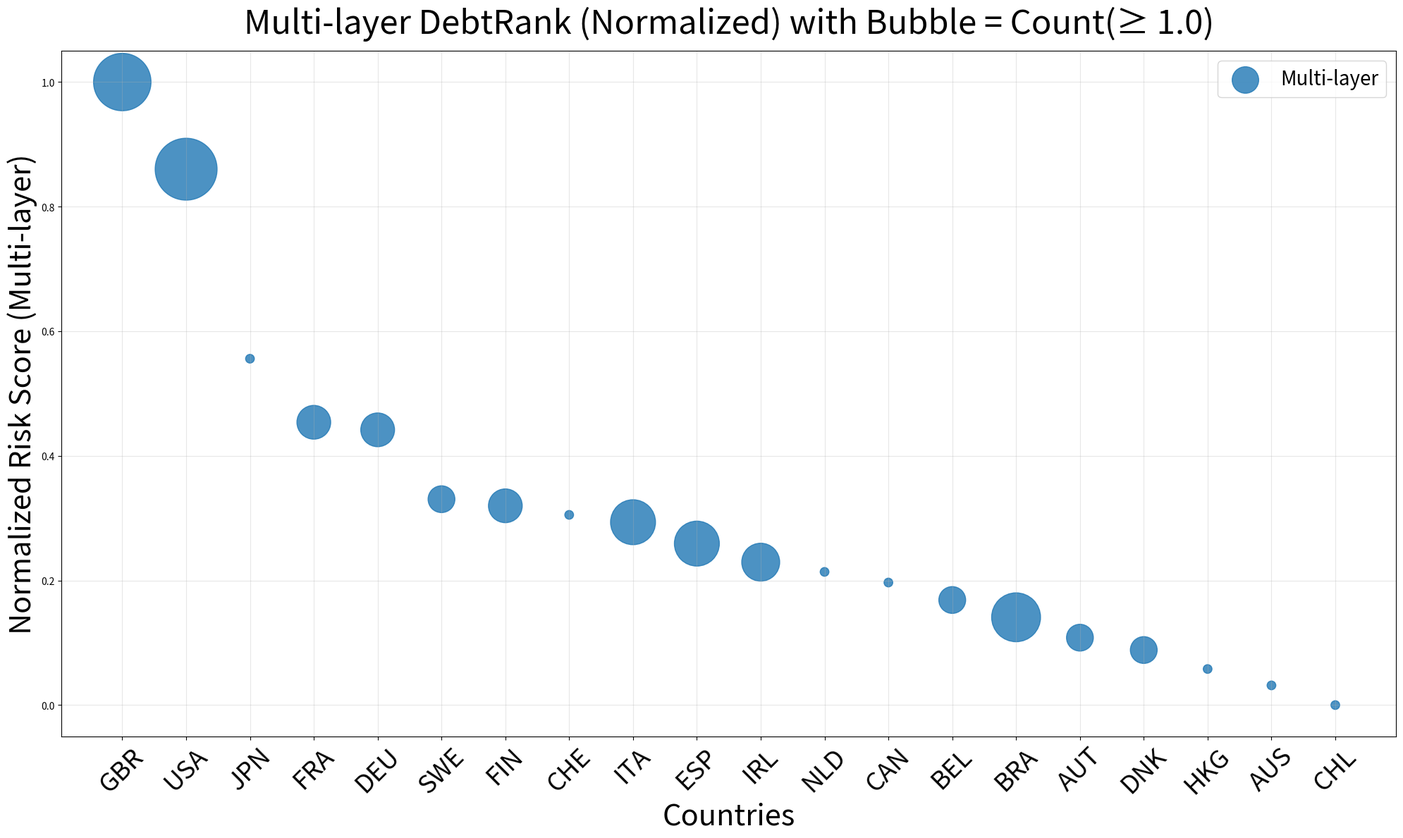
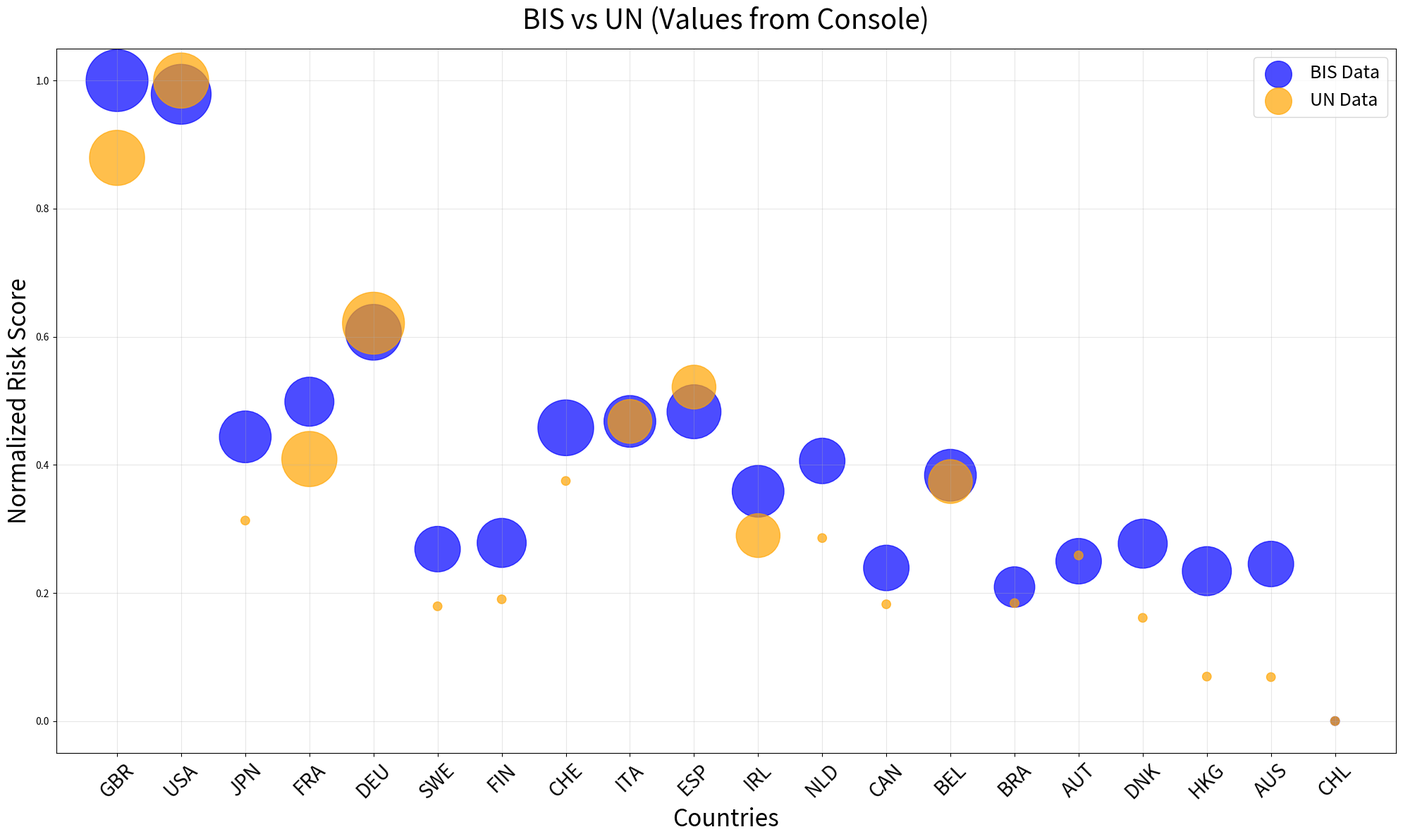
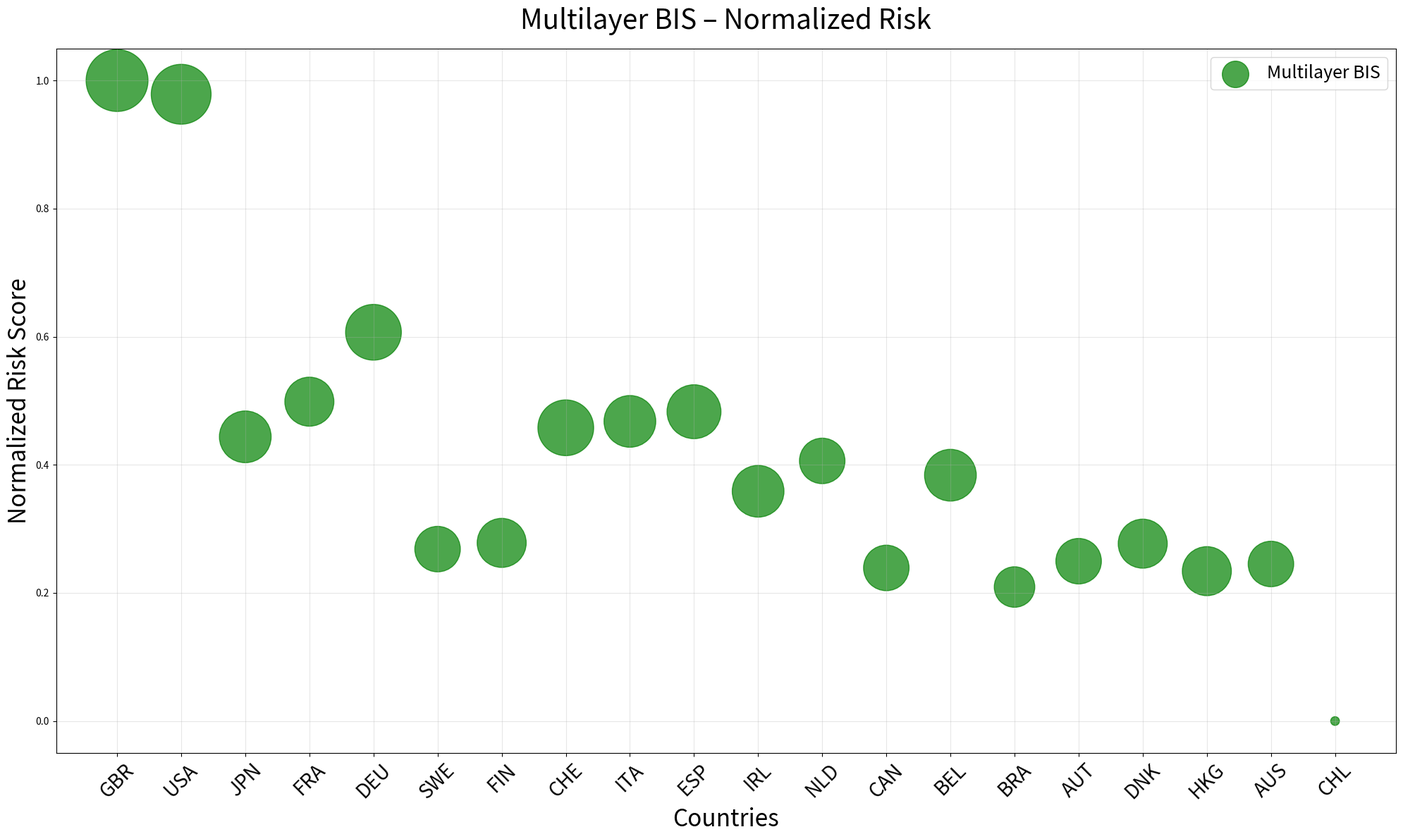
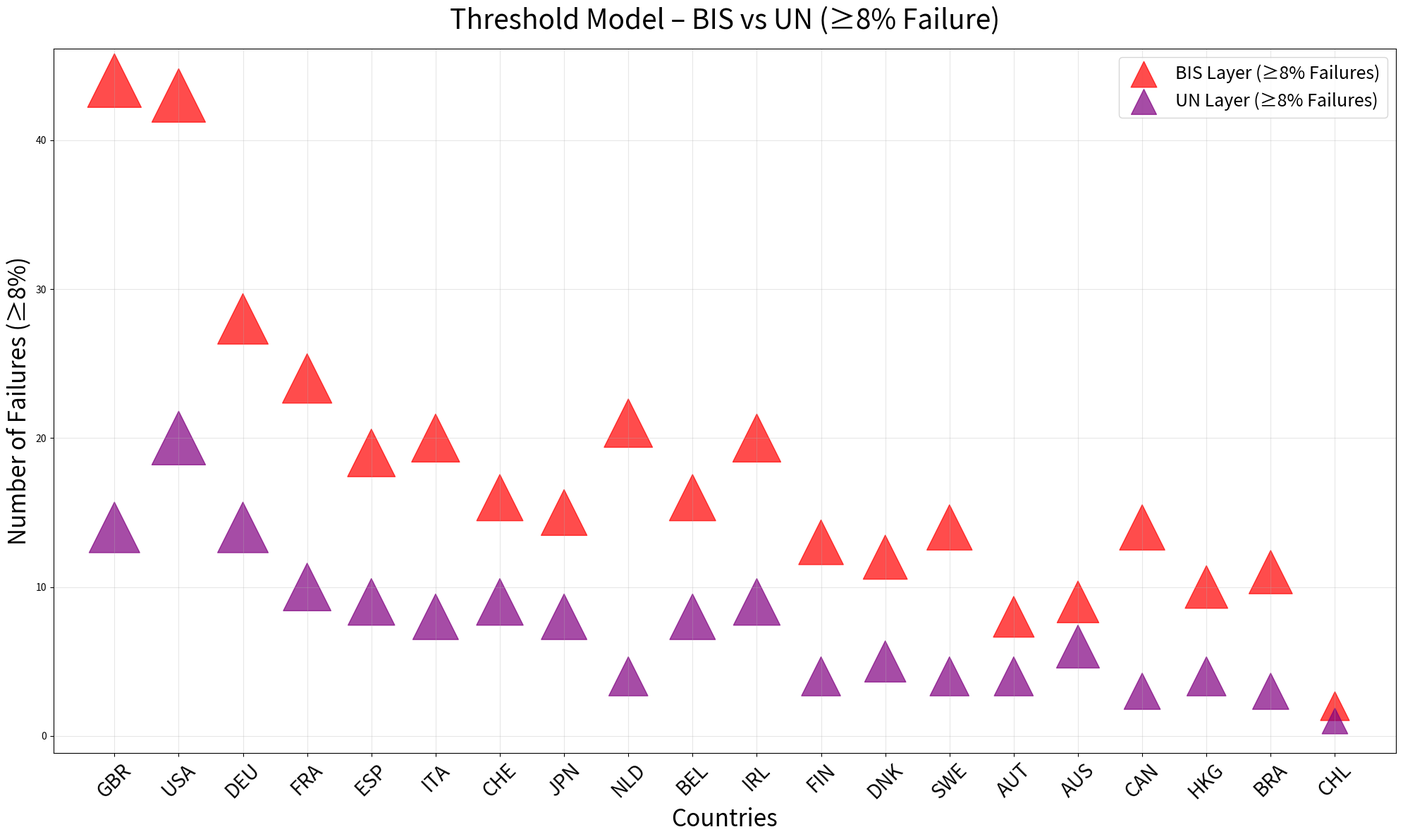
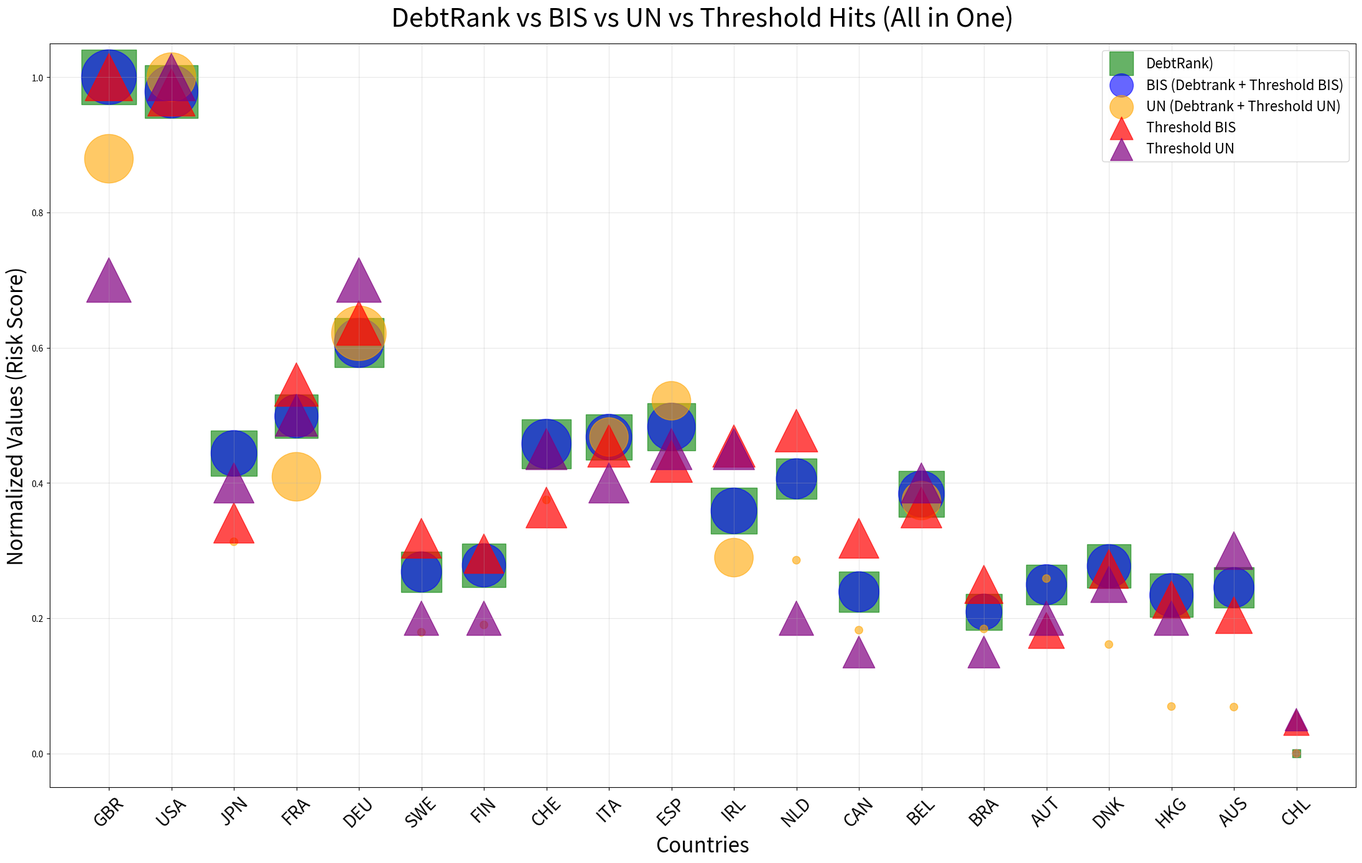
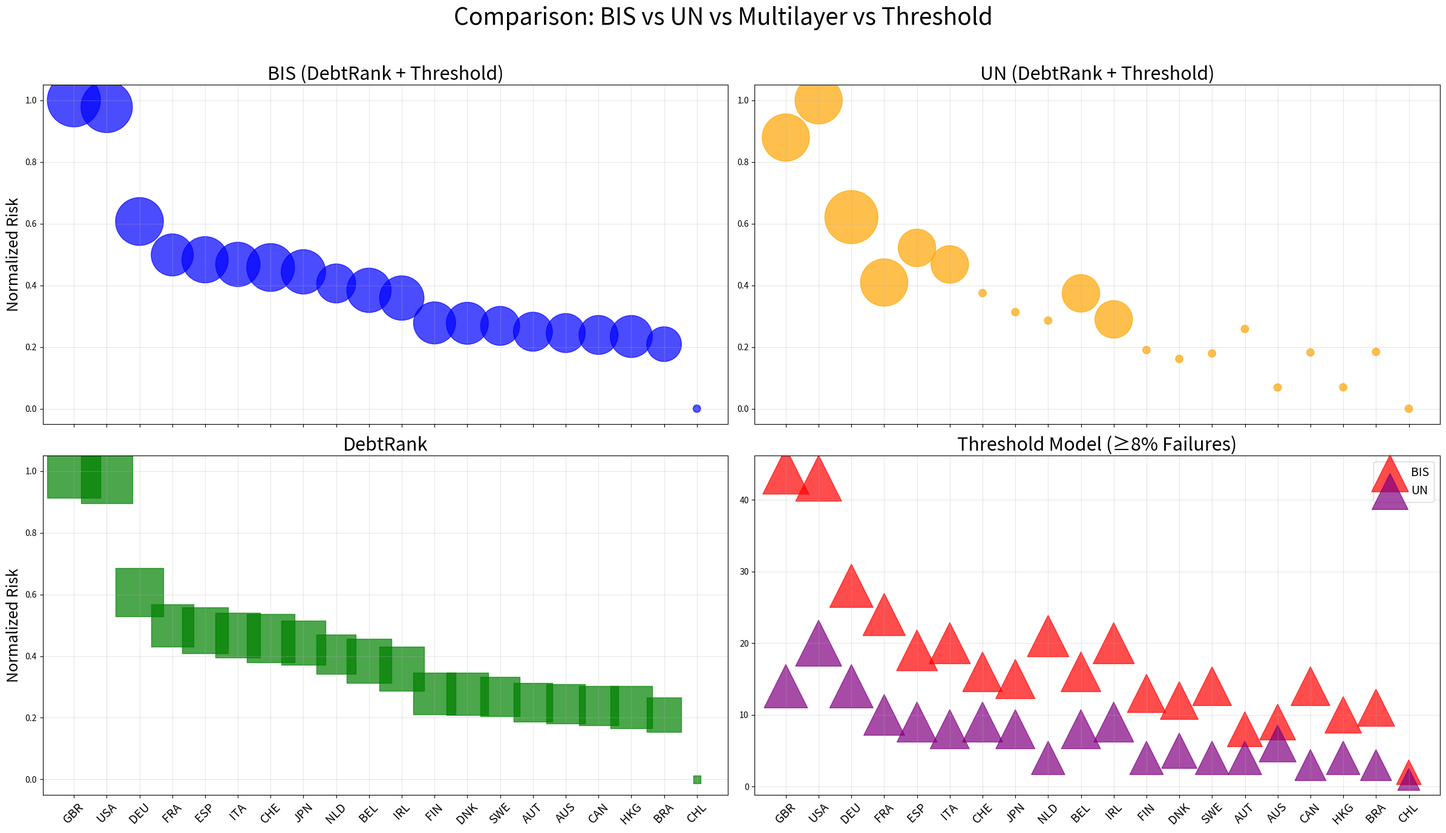
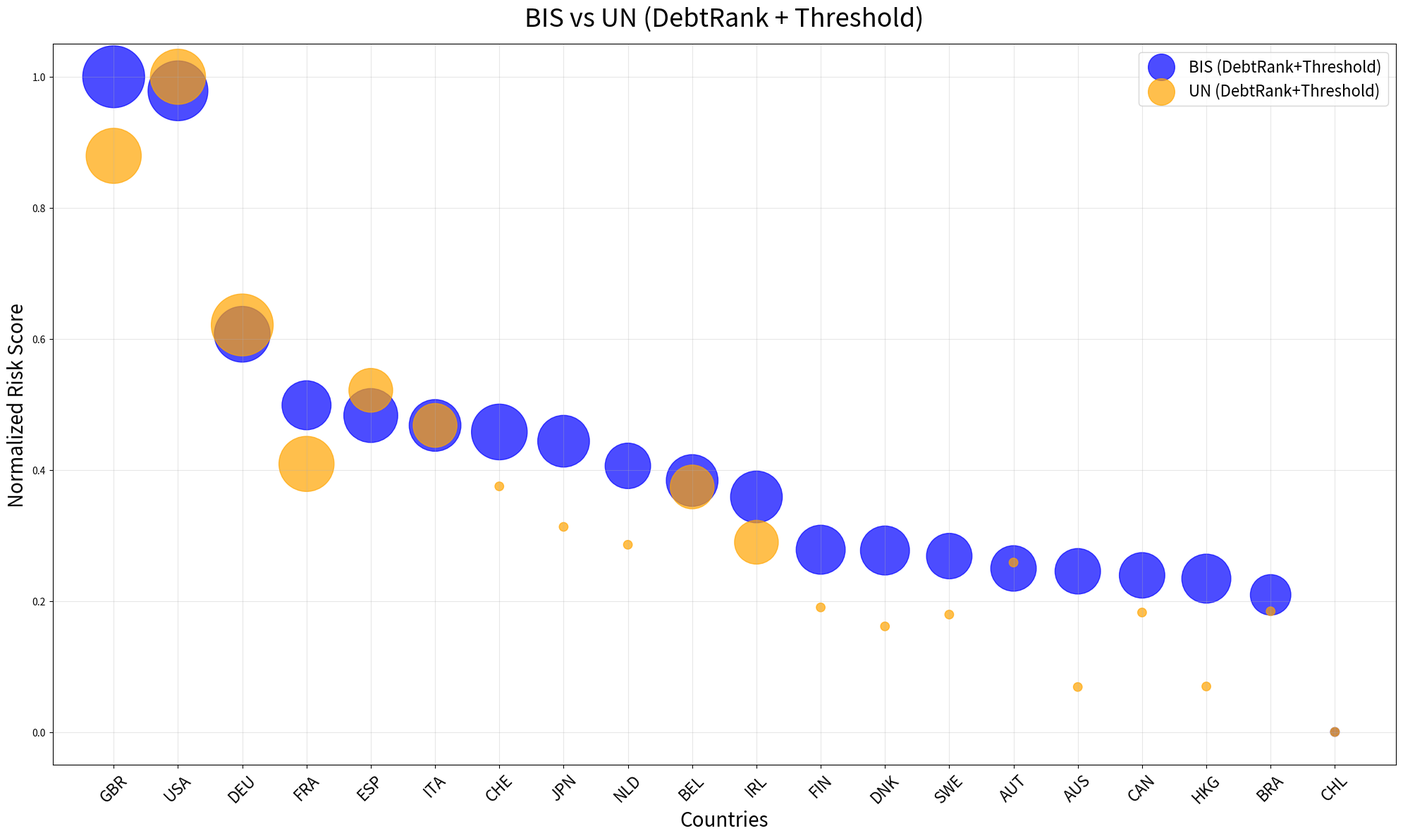
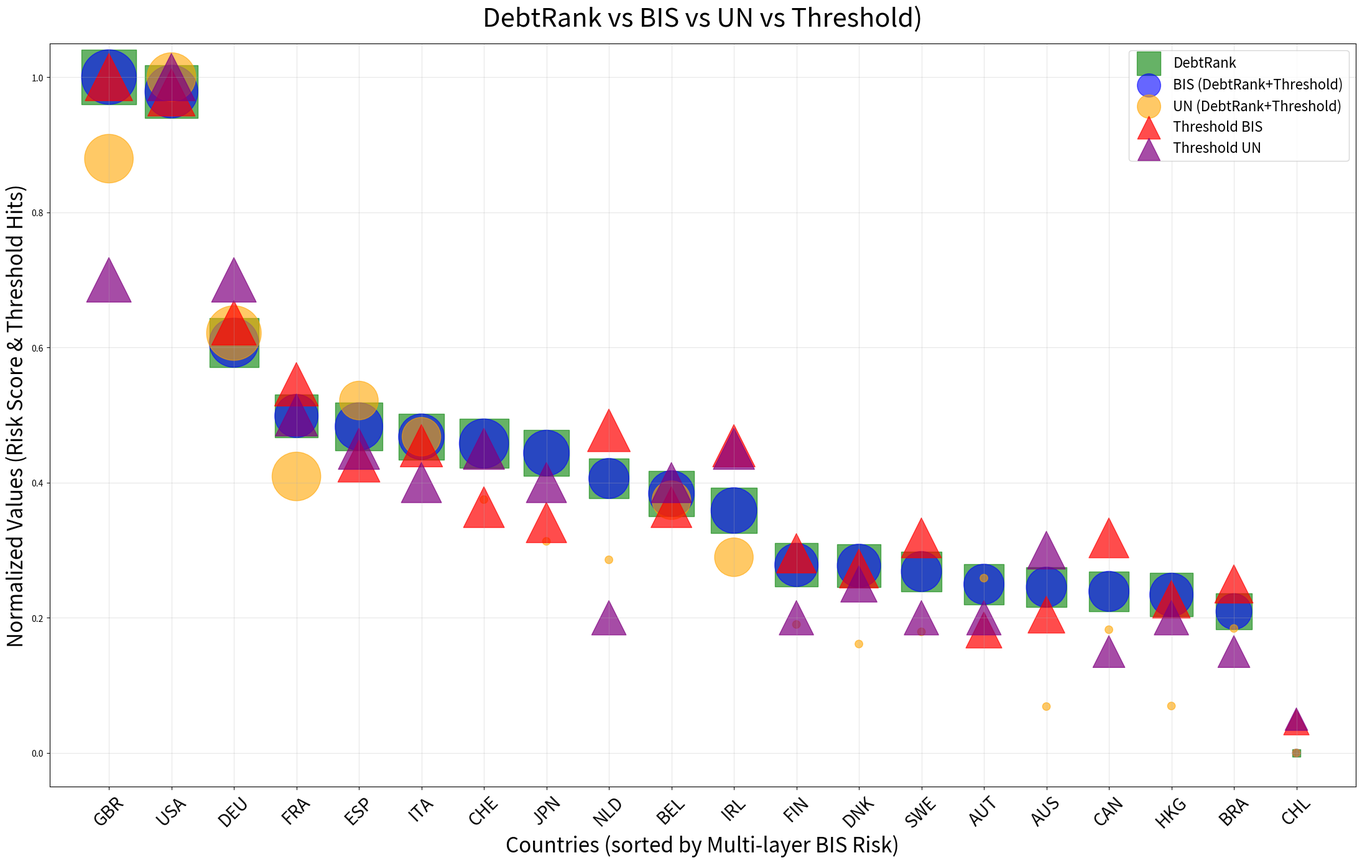
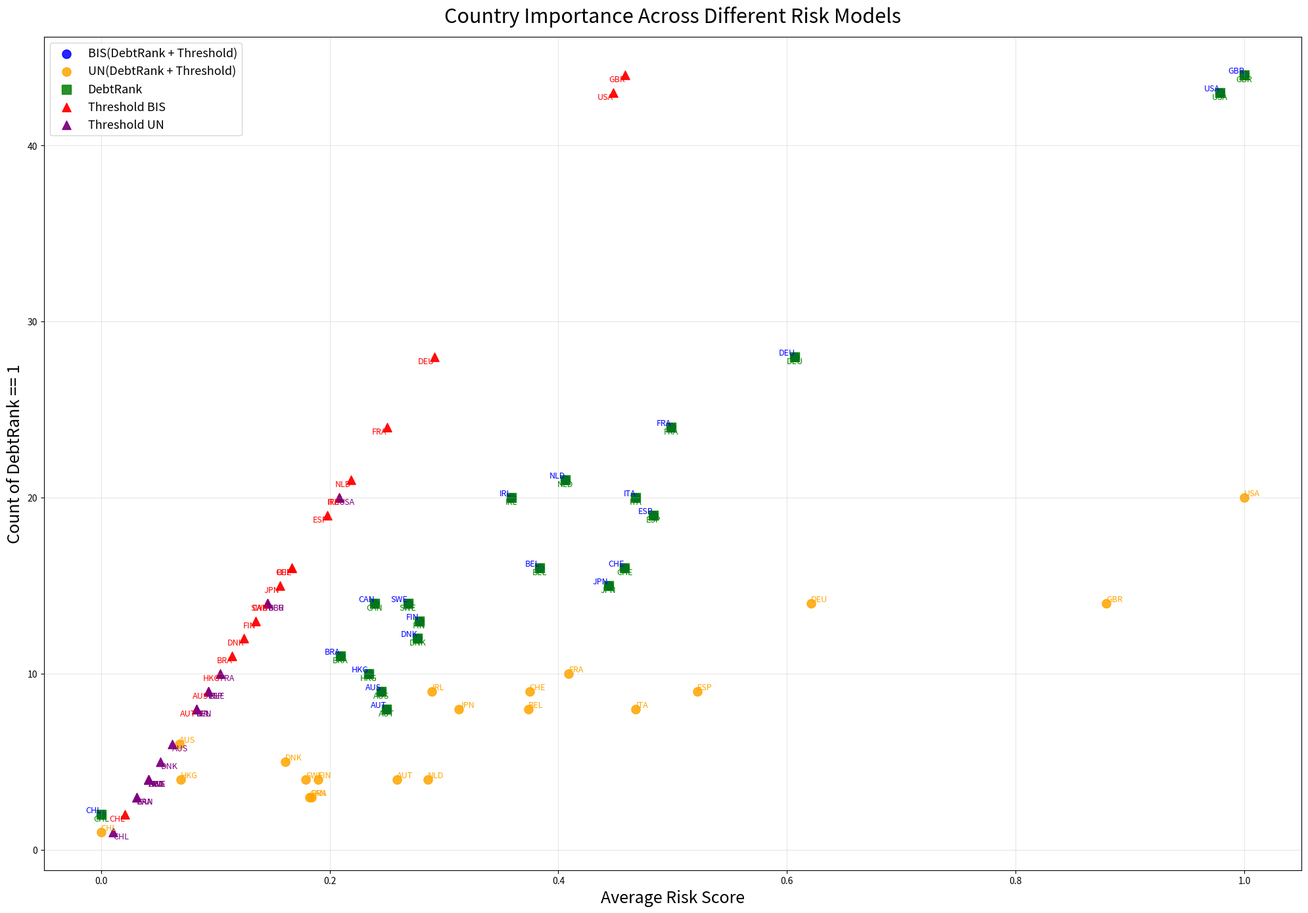
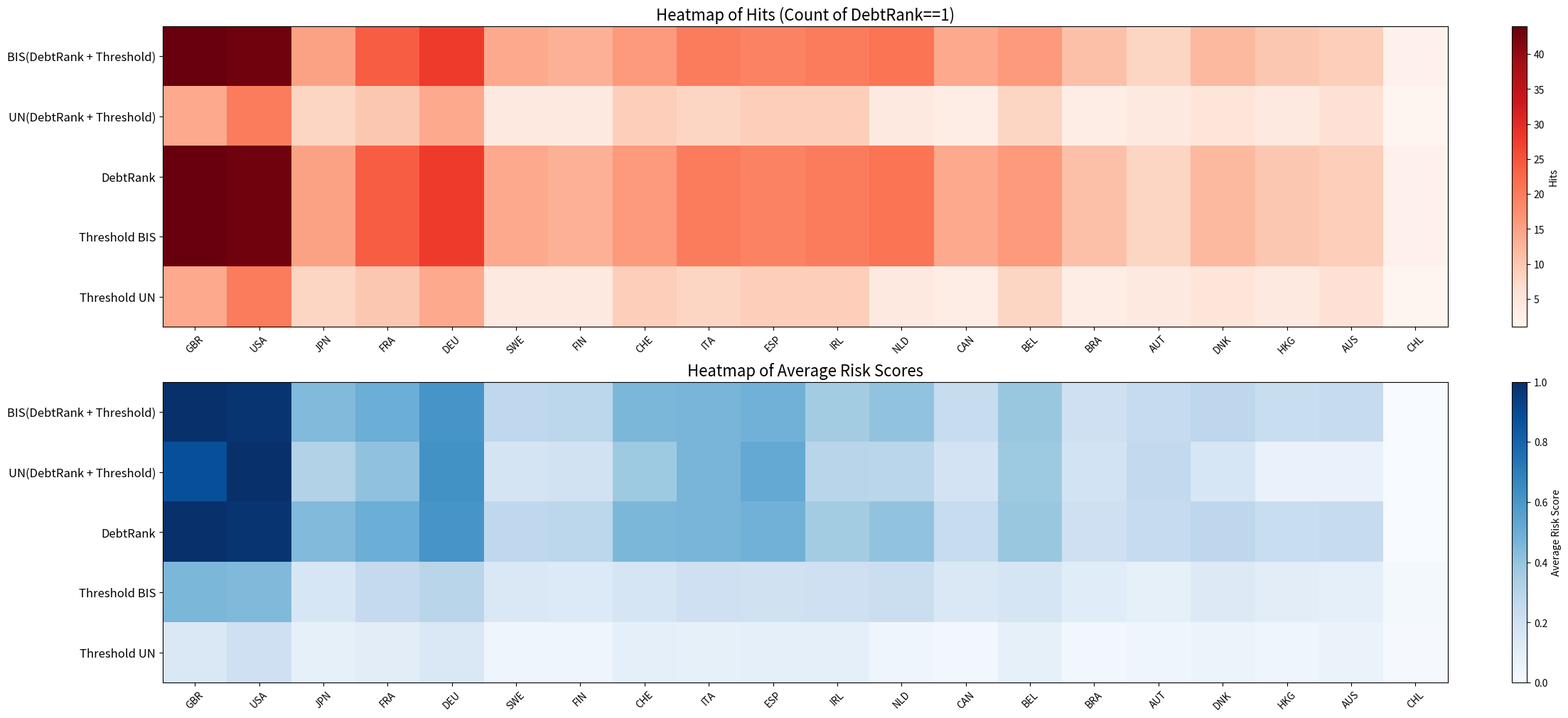

Reproduce these figures in Python, in order.

import numpy as np
import matplotlib.pyplot as plt

countries = ["GBR","USA","JPN","FRA","DEU","SWE","FIN","CHE","ITA","ESP",
             "IRL","NLD","CAN","BEL","BRA","AUT","DNK","HKG","AUS","CHL"]

multi_risk = np.array([100.1802, 86.4905, 56.7234, 46.7408, 45.5560,
                       34.6600, 33.6248, 32.1996, 31.0465, 27.6865,
                       24.7686, 23.2441, 21.5726, 18.8273, 16.1131,
                       12.9130, 10.9705, 7.9908, 5.4174, 2.3264])

multi_rank_counts = np.array([23, 39, 0, 2, 2,
                              1, 2, 0, 6, 6,
                              3, 0, 0, 1, 9,
                              1, 1, 0, 0, 0])


def minmax(x):
    x = np.asarray(x, float)
    return (x - x.min()) / (x.max() - x.min() + 1e-12)

multi_risk_norm = minmax(multi_risk)

def bubble(counts, emphasize_range=(29, 32), base_scaling=4000, min_size=80):
    if counts.max() == 0:
        return np.full_like(counts, min_size, dtype=float)
    s = np.log1p(counts.astype(float))
    mask = (counts >= emphasize_range[0]) & (counts <= emphasize_range[1])
    s[mask] *= 1.8
    b = base_scaling * s / s.max()
    return np.maximum(b, min_size)

bubble_sizes = bubble(multi_rank_counts)

x = np.arange(len(countries))
plt.figure(figsize=(20, 12))
plt.scatter(x, multi_risk_norm, s=bubble_sizes, alpha=0.8, label="Multi-layer")

plt.xticks(x, countries, rotation=45, fontsize=26)
plt.ylabel("Normalized Risk Score (Multi-layer)", fontsize=30)
plt.xlabel("Countries", fontsize=30)
plt.title("Multi-layer DebtRank (Normalized) with Bubble = Count(≥ 1.0)", fontsize=34, pad=18)
plt.grid(alpha=0.3)
plt.legend(fontsize=20, markerscale=0.6, loc='upper right')

plt.tight_layout()
plt.savefig("multilayer_bubble.png", dpi=300, bbox_inches='tight')
plt.show()






import matplotlib.pyplot as plt
import numpy as np

countries = [
    "GBR","USA","JPN","FRA","DEU","SWE","FIN","CHE","ITA","ESP",
    "IRL","NLD","CAN","BEL","BRA","AUT","DNK","HKG","AUS","CHL"
]

bis_norm = [1.000000,0.978544,0.443732,0.498609,0.606977,0.268437,0.278136,
            0.457839,0.467838,0.482939,0.358730,0.406124,0.239039,0.383803,
            0.209242,0.249572,0.276935,0.234017,0.245219,0.000000]

un_norm = [0.879299,1.000000,0.313043,0.409093,0.621210,0.179164,0.190093,
           0.374856,0.467861,0.521439,0.289562,0.285733,0.182328,0.373930,
           0.184159,0.258612,0.161137,0.069440,0.068632,0.000000]

bis_bubble = [4000.000000,3739.481664,2794.221982,2509.894252,3242.857853,
              2161.905235,2509.894252,3242.857853,2794.221982,3034.617652,
              2794.221982,2161.905235,2161.905235,2794.221982,1713.269364,
              2161.905235,2509.894252,2509.894252,2161.905235,80.000000]

un_bubble = [3169.925001,3169.925001,80.000000,3169.925001,4000.000000,
             80.000000,80.000000,80.000000,2000.000000,2000.000000,
             2000.000000,80.000000,80.000000,2000.000000,80.000000,
             80.000000,80.000000,80.000000,80.000000,80.000000]

x = np.arange(len(countries))
plt.figure(figsize=(20, 12))

plt.scatter(x, bis_norm, s=bis_bubble, c='blue', alpha=0.7, label="BIS Data")
plt.scatter(x, un_norm,  s=un_bubble,  c='orange', alpha=0.7, label="UN Data")

plt.xticks(x, countries, rotation=45, fontsize=20)
plt.ylabel("Normalized Risk Score", fontsize=24)
plt.xlabel("Countries", fontsize=24)
plt.title("BIS vs UN (Values from Console)", fontsize=28, pad=20)
plt.grid(alpha=0.3)
plt.legend(fontsize=18, markerscale=0.6, loc="upper right")

plt.tight_layout()
plt.show()









import matplotlib.pyplot as plt
import numpy as np

countries = ["GBR","USA","JPN","FRA","DEU","SWE","FIN","CHE","ITA","ESP",
             "IRL","NLD","CAN","BEL","BRA","AUT","DNK","HKG","AUS","CHL"]

multi_bis_norm = [1.000000,0.978544,0.443732,0.498609,0.606977,0.268437,0.278136,
                  0.457839,0.467838,0.482939,0.358730,0.406124,0.239039,0.383803,
                  0.209242,0.249572,0.276935,0.234017,0.245219,0.000000]

multi_bis_bubble = [4000.000000,3739.481664,2794.221982,2509.894252,3242.857853,
                    2161.905235,2509.894252,3242.857853,2794.221982,3034.617652,
                    2794.221982,2161.905235,2161.905235,2794.221982,1713.269364,
                    2161.905235,2509.894252,2509.894252,2161.905235,80.000000]

x = np.arange(len(countries))
plt.figure(figsize=(20, 12))

plt.scatter(x, multi_bis_norm, s=multi_bis_bubble, c='green', alpha=0.7, label="Multilayer BIS")

plt.xticks(x, countries, rotation=45, fontsize=20)
plt.ylabel("Normalized Risk Score", fontsize=24)
plt.xlabel("Countries", fontsize=24)
plt.title("Multilayer BIS – Normalized Risk", fontsize=28, pad=20)
plt.grid(alpha=0.3)
plt.legend(fontsize=18, markerscale=0.6, loc="upper right")

plt.tight_layout()
plt.show()




import matplotlib.pyplot as plt
import numpy as np

countries = ["GBR","USA","DEU","FRA","ESP","ITA","CHE","JPN","NLD","BEL",
             "IRL","FIN","DNK","SWE","AUT","AUS","CAN","HKG","BRA","CHL"]

orig_countries = ["GBR","USA","JPN","FRA","DEU","SWE","FIN","CHE","ITA","ESP",
                  "IRL","NLD","CAN","BEL","BRA","AUT","DNK","HKG","AUS","CHL"]

bis_hits = [44,43,15,24,28,14,13,16,20,19,20,21,14,16,11, 8,12,10, 9,2]
un_hits  = [14,20, 8,10,14, 4, 4, 9, 8, 9, 9, 4, 3, 8, 3, 4, 5, 4, 6,1]

bis_bubble = [3000.000000,2982.289324,2185.054806,2536.770071,2653.738680,
              2134.192518,2079.819792,2232.832581,2399.363573,2360.912438,
              2399.363573,2436.025622,2134.192518,2232.832581,1958.334885,
              1731.614964,2021.415897,1889.761921,1814.648737,865.807482]

un_bubble = [2668.448261,3000.000000,2165.092840,2362.828971,2668.448261,
             1585.901840,1585.901840,2268.912587,2165.092840,2268.912587,
             2268.912587,1585.901840,1366.021492,2165.092840,1366.021492,
             1585.901840,1765.557166,1585.901840,1917.453580,683.010746]

data = {c: (b_h, u_h, b_b, u_b) for c, b_h, u_h, b_b, u_b 
        in zip(orig_countries, bis_hits, un_hits, bis_bubble, un_bubble)}

bis_hits_sorted   = [data[c][0] for c in countries]
un_hits_sorted    = [data[c][1] for c in countries]
bis_bubble_sorted = [data[c][2] for c in countries]
un_bubble_sorted  = [data[c][3] for c in countries]

x = np.arange(len(countries))
plt.figure(figsize=(20, 12))

plt.scatter(x, bis_hits_sorted, s=bis_bubble_sorted, c='red', alpha=0.7, marker='^',label="BIS Layer (≥8% Failures)")
plt.scatter(x, un_hits_sorted,  s=un_bubble_sorted,  c='purple', alpha=0.7, marker='^',label="UN Layer (≥8% Failures)")

plt.xticks(x, countries, rotation=45, fontsize=20)
plt.ylabel("Number of Failures (≥8%)", fontsize=24)
plt.xlabel("Countries", fontsize=24)
plt.title("Threshold Model – BIS vs UN (≥8% Failure)", fontsize=28, pad=20)
plt.grid(alpha=0.3)
plt.legend(fontsize=18, markerscale=0.6, loc="upper right")

plt.tight_layout()
plt.show()































import numpy as np
import matplotlib.pyplot as plt

countries = ["GBR","USA","JPN","FRA","DEU","SWE","FIN","CHE","ITA","ESP",
             "IRL","NLD","CAN","BEL","BRA","AUT","DNK","HKG","AUS","CHL"]
x = np.arange(len(countries))

bis_norm = [1.000000,0.978544,0.443732,0.498609,0.606977,0.268437,0.278136,
            0.457839,0.467838,0.482939,0.358730,0.406124,0.239039,0.383803,
            0.209242,0.249572,0.276935,0.234017,0.245219,0.000000]
un_norm = [0.879299,1.000000,0.313043,0.409093,0.621210,0.179164,0.190093,
           0.374856,0.467861,0.521439,0.289562,0.285733,0.182328,0.373930,
           0.184159,0.258612,0.161137,0.069440,0.068632,0.000000]
bis_bubble = [4000.000000,3739.481664,2794.221982,2509.894252,3242.857853,
              2161.905235,2509.894252,3242.857853,2794.221982,3034.617652,
              2794.221982,2161.905235,2161.905235,2794.221982,1713.269364,
              2161.905235,2509.894252,2509.894252,2161.905235,80.000000]
un_bubble = [3169.925001,3169.925001,80.000000,3169.925001,4000.000000,
             80.000000,80.000000,80.000000,2000.000000,2000.000000,
             2000.000000,80.000000,80.000000,2000.000000,80.000000,
             80.000000,80.000000,80.000000,80.000000,80.000000]

multi_bis_norm = [1.000000,0.978544,0.443732,0.498609,0.606977,0.268437,0.278136,
                  0.457839,0.467838,0.482939,0.358730,0.406124,0.239039,0.383803,
                  0.209242,0.249572,0.276935,0.234017,0.245219,0.000000]
multi_bis_bubble = [4000.000000,3739.481664,2794.221982,2509.894252,3242.857853,
                    2161.905235,2509.894252,3242.857853,2794.221982,3034.617652,
                    2794.221982,2161.905235,2161.905235,2794.221982,1713.269364,
                    2161.905235,2509.894252,2509.894252,2161.905235,80.000000]

bis_hits = [44,43,15,24,28,14,13,16,20,19,20,21,14,16,11, 8,12,10, 9,2]
un_hits  = [14,20, 8,10,14, 4, 4, 9, 8, 9, 9, 4, 3, 8, 3, 4, 5, 4, 6,1]
bis_hits_bubble = [3000.000000,2982.289324,2185.054806,2536.770071,2653.738680,
                   2134.192518,2079.819792,2232.832581,2399.363573,2360.912438,
                   2399.363573,2436.025622,2134.192518,2232.832581,1958.334885,
                   1731.614964,2021.415897,1889.761921,1814.648737,865.807482]
un_hits_bubble = [2668.448261,3000.000000,2165.092840,2362.828971,2668.448261,
                  1585.901840,1585.901840,2268.912587,2165.092840,2268.912587,
                  2268.912587,1585.901840,1366.021492,2165.092840,1366.021492,
                  1585.901840,1765.557166,1585.901840,1917.453580,683.010746]

plt.figure(figsize=(22, 14))

plt.scatter(x, multi_bis_norm, s=multi_bis_bubble, c='green', alpha=0.6,marker='s', label="DebtRank)")
plt.scatter(x, bis_norm, s=bis_bubble, c='blue', alpha=0.6, label="BIS (Debtrank + Threshold BIS)")
plt.scatter(x, un_norm,  s=un_bubble,  c='orange', alpha=0.6, label="UN (Debtrank + Threshold UN)")

bis_hits_norm = np.array(bis_hits) / max(bis_hits)
un_hits_norm  = np.array(un_hits)  / max(un_hits)
plt.scatter(x, bis_hits_norm, s=bis_hits_bubble, c='red', alpha=0.7, marker='^', label="Threshold BIS")
plt.scatter(x, un_hits_norm,  s=un_hits_bubble,  c='purple', alpha=0.7, marker='^', label="Threshold UN")

plt.xticks(x, countries, rotation=45, fontsize=20)
plt.ylabel("Normalized Values (Risk Score)", fontsize=24)
plt.xlabel("Countries", fontsize=24)
plt.title("DebtRank vs BIS vs UN vs Threshold Hits (All in One)", fontsize=30, pad=20)
plt.grid(alpha=0.3)
plt.legend(fontsize=16, markerscale=0.6, loc="upper right")

plt.tight_layout()
plt.show()









####

import numpy as np
import matplotlib.pyplot as plt

countries = ["GBR","USA","JPN","FRA","DEU","SWE","FIN","CHE","ITA","ESP",
             "IRL","NLD","CAN","BEL","BRA","AUT","DNK","HKG","AUS","CHL"]

multi_bis_norm = [1.000000,0.978544,0.443732,0.498609,0.606977,0.268437,0.278136,
                  0.457839,0.467838,0.482939,0.358730,0.406124,0.239039,0.383803,
                  0.209242,0.249572,0.276935,0.234017,0.245219,0.000000]


order = np.argsort(multi_bis_norm)[::-1]  
countries = [countries[i] for i in order]

multi_bis_norm = [multi_bis_norm[i] for i in order]
multi_bis_bubble = [multi_bis_bubble[i] for i in order]
bis_norm = [bis_norm[i] for i in order]
un_norm = [un_norm[i] for i in order]
bis_bubble = [bis_bubble[i] for i in order]
un_bubble = [un_bubble[i] for i in order]
bis_hits = [bis_hits[i] for i in order]
un_hits = [un_hits[i] for i in order]
bis_hits_bubble = [bis_hits_bubble[i] for i in order]
un_hits_bubble = [un_hits_bubble[i] for i in order]

x = np.arange(len(countries))
fig, axes = plt.subplots(2, 2, figsize=(24, 14), sharex=True)

axes[0,0].scatter(x, bis_norm, s=bis_bubble, c='blue', alpha=0.7)
axes[0,0].set_title("BIS (DebtRank + Threshold)", fontsize=22)
axes[0,0].set_ylabel("Normalized Risk", fontsize=18)
axes[0,0].grid(alpha=0.3)

axes[0,1].scatter(x, un_norm, s=un_bubble, c='orange', alpha=0.7)
axes[0,1].set_title("UN (DebtRank + Threshold)", fontsize=22)
axes[0,1].grid(alpha=0.3)

axes[1,0].scatter(x, multi_bis_norm, s=multi_bis_bubble, c='green', alpha=0.7, marker='s')
axes[1,0].set_title("DebtRank", fontsize=22)
axes[1,0].set_ylabel("Normalized Risk", fontsize=18)
axes[1,0].grid(alpha=0.3)

axes[1,1].scatter(x, bis_hits, s=bis_hits_bubble, c='red', alpha=0.7, marker='^', label="BIS")
axes[1,1].scatter(x, un_hits,  s=un_hits_bubble,  c='purple', alpha=0.7, marker='^', label="UN")
axes[1,1].set_title("Threshold Model (≥8% Failures)", fontsize=22)
axes[1,1].grid(alpha=0.3)
axes[1,1].legend(fontsize=14)


for ax in axes[1,:]:
    ax.set_xticks(x)
    ax.set_xticklabels(countries, rotation=45, fontsize=14)

plt.suptitle("Comparison: BIS vs UN vs Multilayer vs Threshold", fontsize=28, y=0.98)
plt.tight_layout(rect=[0,0,1,0.96])
plt.show()













####

import matplotlib.pyplot as plt
import numpy as np

countries = ["GBR","USA","JPN","FRA","DEU","SWE","FIN","CHE","ITA","ESP",
             "IRL","NLD","CAN","BEL","BRA","AUT","DNK","HKG","AUS","CHL"]

bis_norm = [1.000000,0.978544,0.443732,0.498609,0.606977,0.268437,0.278136,
            0.457839,0.467838,0.482939,0.358730,0.406124,0.239039,0.383803,
            0.209242,0.249572,0.276935,0.234017,0.245219,0.000000]
un_norm = [0.879299,1.000000,0.313043,0.409093,0.621210,0.179164,0.190093,
           0.374856,0.467861,0.521439,0.289562,0.285733,0.182328,0.373930,
           0.184159,0.258612,0.161137,0.069440,0.068632,0.000000]

bis_bubble = [4000.000000,3739.481664,2794.221982,2509.894252,3242.857853,
              2161.905235,2509.894252,3242.857853,2794.221982,3034.617652,
              2794.221982,2161.905235,2161.905235,2794.221982,1713.269364,
              2161.905235,2509.894252,2509.894252,2161.905235,80.000000]
un_bubble = [3169.925001,3169.925001,80.000000,3169.925001,4000.000000,
             80.000000,80.000000,80.000000,2000.000000,2000.000000,
             2000.000000,80.000000,80.000000,2000.000000,80.000000,
             80.000000,80.000000,80.000000,80.000000,80.000000]

order = np.argsort(bis_norm)[::-1]
countries = [countries[i] for i in order]
bis_norm = [bis_norm[i] for i in order]
un_norm = [un_norm[i] for i in order]
bis_bubble = [bis_bubble[i] for i in order]
un_bubble = [un_bubble[i] for i in order]

x = np.arange(len(countries))
plt.figure(figsize=(20, 12))

plt.scatter(x, bis_norm, s=bis_bubble, c='blue', alpha=0.7, label="BIS (DebtRank+Threshold)")
plt.scatter(x, un_norm,  s=un_bubble,  c='orange', alpha=0.7, label="UN (DebtRank+Threshold)")

plt.xticks(x, countries, rotation=45, fontsize=16)
plt.ylabel("Normalized Risk Score", fontsize=20)
plt.xlabel("Countries", fontsize=20)
plt.title("BIS vs UN (DebtRank + Threshold)", fontsize=26, pad=18)
plt.grid(alpha=0.3)
plt.legend(fontsize=16, markerscale=0.6, loc="upper right")

plt.tight_layout()
plt.show()
























import numpy as np
import matplotlib.pyplot as plt

countries = ["GBR","USA","JPN","FRA","DEU","SWE","FIN","CHE","ITA","ESP",
             "IRL","NLD","CAN","BEL","BRA","AUT","DNK","HKG","AUS","CHL"]
x = np.arange(len(countries))

bis_norm = [1.000000,0.978544,0.443732,0.498609,0.606977,0.268437,0.278136,
            0.457839,0.467838,0.482939,0.358730,0.406124,0.239039,0.383803,
            0.209242,0.249572,0.276935,0.234017,0.245219,0.000000]
un_norm = [0.879299,1.000000,0.313043,0.409093,0.621210,0.179164,0.190093,
           0.374856,0.467861,0.521439,0.289562,0.285733,0.182328,0.373930,
           0.184159,0.258612,0.161137,0.069440,0.068632,0.000000]
bis_bubble = [4000.000000,3739.481664,2794.221982,2509.894252,3242.857853,
              2161.905235,2509.894252,3242.857853,2794.221982,3034.617652,
              2794.221982,2161.905235,2161.905235,2794.221982,1713.269364,
              2161.905235,2509.894252,2509.894252,2161.905235,80.000000]
un_bubble = [3169.925001,3169.925001,80.000000,3169.925001,4000.000000,
             80.000000,80.000000,80.000000,2000.000000,2000.000000,
             2000.000000,80.000000,80.000000,2000.000000,80.000000,
             80.000000,80.000000,80.000000,80.000000,80.000000]

multi_bis_norm = [1.000000,0.978544,0.443732,0.498609,0.606977,0.268437,0.278136,
                  0.457839,0.467838,0.482939,0.358730,0.406124,0.239039,0.383803,
                  0.209242,0.249572,0.276935,0.234017,0.245219,0.000000]
multi_bis_bubble = [4000.000000,3739.481664,2794.221982,2509.894252,3242.857853,
                    2161.905235,2509.894252,3242.857853,2794.221982,3034.617652,
                    2794.221982,2161.905235,2161.905235,2794.221982,1713.269364,
                    2161.905235,2509.894252,2509.894252,2161.905235,80.000000]

bis_hits = [44,43,15,24,28,14,13,16,20,19,20,21,14,16,11, 8,12,10, 9,2]
un_hits  = [14,20, 8,10,14, 4, 4, 9, 8, 9, 9, 4, 3, 8, 3, 4, 5, 4, 6,1]
bis_hits_bubble = [3000.000000,2982.289324,2185.054806,2536.770071,2653.738680,
                   2134.192518,2079.819792,2232.832581,2399.363573,2360.912438,
                   2399.363573,2436.025622,2134.192518,2232.832581,1958.334885,
                   1731.614964,2021.415897,1889.761921,1814.648737,865.807482]
un_hits_bubble = [2668.448261,3000.000000,2165.092840,2362.828971,2668.448261,
                  1585.901840,1585.901840,2268.912587,2165.092840,2268.912587,
                  2268.912587,1585.901840,1366.021492,2165.092840,1366.021492,
                  1585.901840,1765.557166,1585.901840,1917.453580,683.010746]

order = np.argsort(-np.array(multi_bis_norm))  
countries = [countries[i] for i in order]
multi_bis_norm = [multi_bis_norm[i] for i in order]
multi_bis_bubble = [multi_bis_bubble[i] for i in order]
bis_norm = [bis_norm[i] for i in order]
bis_bubble = [bis_bubble[i] for i in order]
un_norm = [un_norm[i] for i in order]
un_bubble = [un_bubble[i] for i in order]
bis_hits = [bis_hits[i] for i in order]
bis_hits_bubble = [bis_hits_bubble[i] for i in order]
un_hits = [un_hits[i] for i in order]
un_hits_bubble = [un_hits_bubble[i] for i in order]

x = np.arange(len(countries))

plt.figure(figsize=(22, 14))

plt.scatter(x, multi_bis_norm, s=multi_bis_bubble, c='green', alpha=0.6, marker='s', label="DebtRank")
plt.scatter(x, bis_norm, s=bis_bubble, c='blue', alpha=0.6, label="BIS (DebtRank+Threshold)")
plt.scatter(x, un_norm,  s=un_bubble,  c='orange', alpha=0.6, label="UN (DebtRank+Threshold)")

bis_hits_norm = np.array(bis_hits) / max(bis_hits)
un_hits_norm  = np.array(un_hits)  / max(un_hits)
plt.scatter(x, bis_hits_norm, s=bis_hits_bubble, c='red', alpha=0.7, marker='^', label="Threshold BIS")
plt.scatter(x, un_hits_norm,  s=un_hits_bubble,  c='purple', alpha=0.7, marker='^', label="Threshold UN")

plt.xticks(x, countries, rotation=45, fontsize=20)
plt.ylabel("Normalized Values (Risk Score & Threshold Hits)", fontsize=24)
plt.xlabel("Countries (sorted by Multi-layer BIS Risk)", fontsize=24)
plt.title("DebtRank vs BIS vs UN vs Threshold)", fontsize=30, pad=20)
plt.grid(alpha=0.3)
plt.legend(fontsize=16, markerscale=0.6, loc="upper right")

plt.tight_layout()
plt.show()












import numpy as np
import matplotlib.pyplot as plt


countries = ["GBR","USA","JPN","FRA","DEU","SWE","FIN","CHE","ITA","ESP",
             "IRL","NLD","CAN","BEL","BRA","AUT","DNK","HKG","AUS","CHL"]

bis_norm = np.array([1.000000,0.978544,0.443732,0.498609,0.606977,0.268437,0.278136,
                     0.457839,0.467838,0.482939,0.358730,0.406124,0.239039,0.383803,
                     0.209242,0.249572,0.276935,0.234017,0.245219,0.000000])
un_norm = np.array([0.879299,1.000000,0.313043,0.409093,0.621210,0.179164,0.190093,
                    0.374856,0.467861,0.521439,0.289562,0.285733,0.182328,0.373930,
                    0.184159,0.258612,0.161137,0.069440,0.068632,0.000000])
multi_bis_norm = np.array([1.000000,0.978544,0.443732,0.498609,0.606977,0.268437,0.278136,
                           0.457839,0.467838,0.482939,0.358730,0.406124,0.239039,0.383803,
                           0.209242,0.249572,0.276935,0.234017,0.245219,0.000000])

bis_hits = np.array([44,43,15,24,28,14,13,16,20,19,20,21,14,16,11, 8,12,10, 9,2])
un_hits  = np.array([14,20, 8,10,14, 4, 4, 9, 8, 9, 9, 4, 3, 8, 3, 4, 5, 4, 6,1])
multi_bis_hits = bis_hits  

T = 96
bis_thresh_avg = bis_hits / T
un_thresh_avg  = un_hits  / T

plt.figure(figsize=(20, 14))
MARKER_SIZE = 90 

plt.scatter(bis_norm,       bis_hits,       s=MARKER_SIZE, c='blue',   alpha=0.85, label="BIS(DebtRank + Threshold)")
plt.scatter(un_norm,        un_hits,        s=MARKER_SIZE, c='orange', alpha=0.85, label="UN(DebtRank + Threshold)")
plt.scatter(multi_bis_norm, multi_bis_hits, s=MARKER_SIZE, c='green',  alpha=0.85, marker='s', label="DebtRank")
plt.scatter(bis_thresh_avg, bis_hits, s=MARKER_SIZE, c='red',    alpha=0.95, marker='^', label="Threshold BIS")
plt.scatter(un_thresh_avg,  un_hits,  s=MARKER_SIZE, c='purple', alpha=0.95, marker='^', label="Threshold UN")

for i, c in enumerate(countries):
    plt.text(bis_norm[i],       bis_hits[i],       c, fontsize=9, ha='right',  va='bottom', color='blue')
    plt.text(un_norm[i],        un_hits[i],        c, fontsize=9, ha='left',   va='bottom', color='orange')
    plt.text(multi_bis_norm[i], multi_bis_hits[i], c, fontsize=9, ha='center', va='top',    color='green')
    plt.text(bis_thresh_avg[i], bis_hits[i],       c, fontsize=9, ha='right',  va='top',    color='red')
    plt.text(un_thresh_avg[i],  un_hits[i],        c, fontsize=9, ha='left',   va='top',    color='purple')

plt.xlabel("Average Risk Score", fontsize=18)
plt.ylabel("Count of DebtRank == 1", fontsize=18)
plt.title("Country Importance Across Different Risk Models", fontsize=22, pad=16)
plt.xlim(-0.05, 1.05)  
plt.grid(alpha=0.3)
plt.legend(fontsize=13)
plt.tight_layout()
plt.show()



















import numpy as np
import matplotlib.pyplot as plt

countries = ["GBR","USA","JPN","FRA","DEU","SWE","FIN","CHE","ITA","ESP",
             "IRL","NLD","CAN","BEL","BRA","AUT","DNK","HKG","AUS","CHL"]

bis_norm = np.array([1.000000,0.978544,0.443732,0.498609,0.606977,0.268437,0.278136,
                     0.457839,0.467838,0.482939,0.358730,0.406124,0.239039,0.383803,
                     0.209242,0.249572,0.276935,0.234017,0.245219,0.000000])
un_norm = np.array([0.879299,1.000000,0.313043,0.409093,0.621210,0.179164,0.190093,
                    0.374856,0.467861,0.521439,0.289562,0.285733,0.182328,0.373930,
                    0.184159,0.258612,0.161137,0.069440,0.068632,0.000000])
multi_bis_norm = np.array(bis_norm)

bis_hits = np.array([44,43,15,24,28,14,13,16,20,19,20,21,14,16,11, 8,12,10, 9,2])
un_hits  = np.array([14,20, 8,10,14, 4, 4, 9, 8, 9, 9, 4, 3, 8, 3, 4, 5, 4, 6,1])
multi_bis_hits = np.array(bis_hits)

T = 96
bis_thresh_norm = bis_hits / T
un_thresh_norm  = un_hits  / T
models = ["BIS(DebtRank + Threshold)", "UN(DebtRank + Threshold)", "DebtRank", "Threshold BIS", "Threshold UN"]


hits_matrix = np.vstack([
    bis_hits,
    un_hits,
    multi_bis_hits,
    bis_hits,
    un_hits
])

norm_matrix = np.vstack([
    bis_norm,
    un_norm,
    multi_bis_norm,
    bis_thresh_norm,
    un_thresh_norm
])

fig, axes = plt.subplots(2, 1, figsize=(22, 10), constrained_layout=True)

im1 = axes[0].imshow(hits_matrix, aspect="auto", cmap="Reds")
axes[0].set_yticks(range(len(models)))
axes[0].set_yticklabels(models, fontsize=12)
axes[0].set_xticks(range(len(countries)))
axes[0].set_xticklabels(countries, rotation=45, fontsize=10)
axes[0].set_title("Heatmap of Hits (Count of DebtRank==1)", fontsize=16)
fig.colorbar(im1, ax=axes[0], orientation="vertical", label="Hits")

im2 = axes[1].imshow(norm_matrix, aspect="auto", cmap="Blues", vmin=0, vmax=1)
axes[1].set_yticks(range(len(models)))
axes[1].set_yticklabels(models, fontsize=12)
axes[1].set_xticks(range(len(countries)))
axes[1].set_xticklabels(countries, rotation=45, fontsize=10)
axes[1].set_title("Heatmap of Average Risk Scores", fontsize=16)
fig.colorbar(im2, ax=axes[1], orientation="vertical", label="Average Risk Score")

plt.show()
